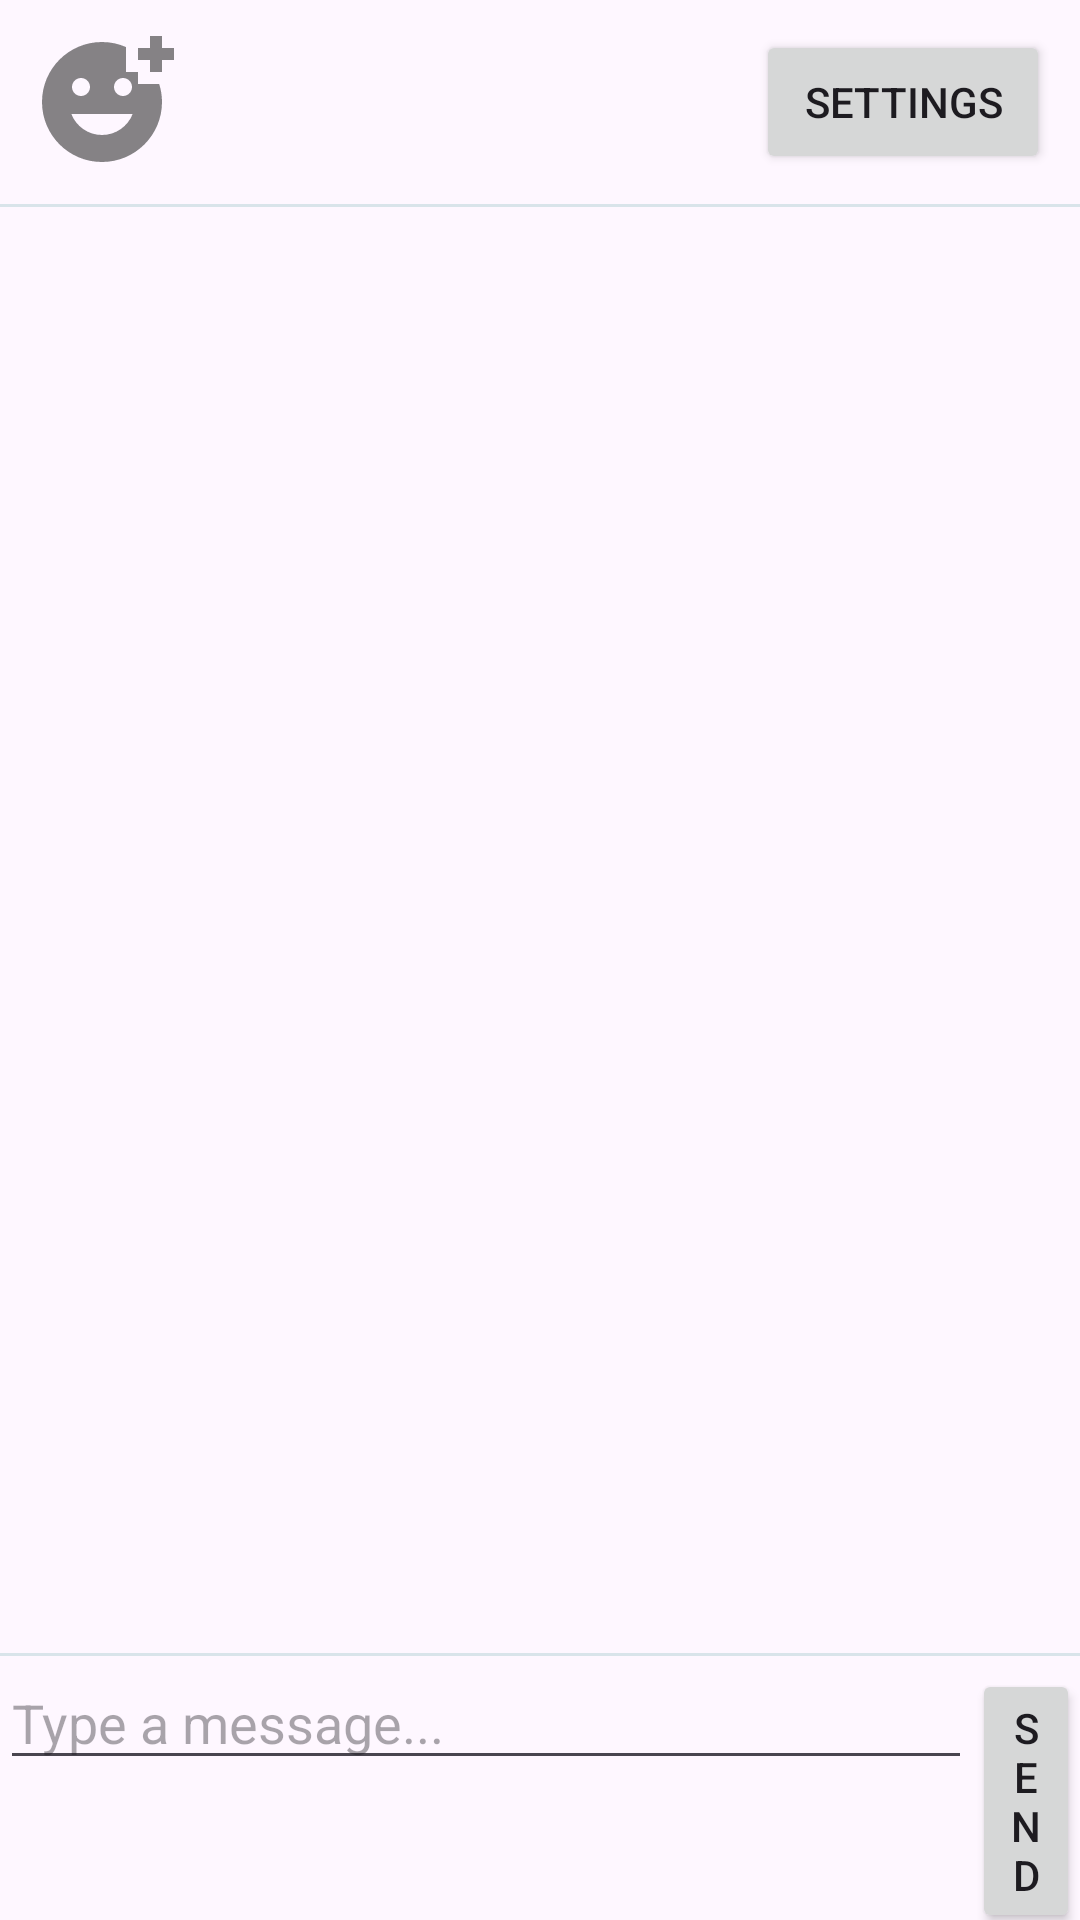

Layout XML and referenced resources for this Android screen:
<!-- AndroidManifest.xml: application theme Theme.MaKore -->
<!-- res/layout/activity_current_chat.xml -->
<?xml version="1.0" encoding="utf-8"?>
<LinearLayout xmlns:android="http://schemas.android.com/apk/res/android"
    android:id="@+id/bigLinearLayout"
xmlns:app="http://schemas.android.com/apk/res-auto"
xmlns:tools="http://schemas.android.com/tools"
android:layout_width="match_parent"
android:layout_height="match_parent"
android:orientation="vertical"

tools:context=".CurrentChatActivity">

<com.google.android.material.appbar.AppBarLayout
    android:layout_width="match_parent"
    android:layout_height="wrap_content"

    tools:ignore="MissingConstraints">
    <LinearLayout
        android:layout_width="match_parent"
        android:layout_height="wrap_content"
        android:orientation="horizontal"
        android:padding="10dp">
        <FrameLayout
            android:layout_width="wrap_content"
            android:layout_height="wrap_content">

            <ImageView
                android:id="@+id/userPicture"
                android:layout_width="48dp"
                android:layout_height="48dp"
                android:src="@drawable/ic_check" />

            <View
                android:layout_width="48dp"
                android:layout_height="48dp"
                android:background="@drawable/circular_background" />
        </FrameLayout>


        <TextView
            android:id="@+id/userDisplayName"
            android:layout_width="wrap_content"
            android:layout_height="45dp"
            android:layout_marginStart="35dp"
            android:textSize="20sp"
            android:textStyle="bold"
            android:layout_weight="1"/>

        <Button
            android:id="@+id/btnSettings"
            android:layout_width="wrap_content"
            android:layout_height="wrap_content"
            android:paddingStart="16dp"
            android:paddingEnd="16dp"
            android:layout_gravity="end|center_vertical"
            android:text="@string/settings" />

    </LinearLayout>


</com.google.android.material.appbar.AppBarLayout>
    <View
        android:layout_width="match_parent"
        android:layout_height="1dp"
        android:background="@color/divider" />



    <LinearLayout
        android:layout_width="match_parent"
        android:layout_height="0dp"
        android:layout_weight="1">

        <androidx.recyclerview.widget.RecyclerView
            android:id="@+id/lstMessages"
            android:layout_width="match_parent"
            android:layout_height="match_parent" />


    </LinearLayout>
    <View
        android:layout_width="match_parent"
        android:layout_height="1dp"
        android:background="@color/divider" />

    <LinearLayout
        android:layout_width="match_parent"
        android:layout_height="wrap_content"
        android:orientation="horizontal">

        <EditText
            android:id="@+id/sendBar"
            android:layout_width="324dp"
            android:layout_height="wrap_content"
            android:hint="@string/type_a_message"
            android:inputType="textPersonName" />

        <Button
            android:id="@+id/btnSend"
            android:layout_width="wrap_content"
            android:layout_height="wrap_content"
            android:text="@string/send" />

    </LinearLayout>



</LinearLayout>
<!-- resources referenced by this layout -->
<resources>
  <color name="divider">#D9E4EA</color>
  <!-- drawable circular_background (drawable) -->
  <?xml version="1.0" encoding="utf-8"?>
  <shape xmlns:android="http://schemas.android.com/apk/res/android">
  
          <corners android:radius="24dp" />
  </shape>
  <!-- drawable ic_check (drawable-anydpi) -->
  <vector xmlns:android="http://schemas.android.com/apk/res/android"
      android:width="24dp"
      android:height="24dp"
      android:viewportWidth="24"
      android:viewportHeight="24"
      android:tint="#333333"
      android:alpha="0.6">
    <path
        android:fillColor="@android:color/white"
        android:pathData="M18,9V7h-2V2.84C14.77,2.3 13.42,2 11.99,2C6.47,2 2,6.48 2,12s4.47,10 9.99,10C17.52,22 22,17.52 22,12c0,-1.05 -0.17,-2.05 -0.47,-3H18zM15.5,8C16.33,8 17,8.67 17,9.5S16.33,11 15.5,11S14,10.33 14,9.5S14.67,8 15.5,8zM8.5,8C9.33,8 10,8.67 10,9.5S9.33,11 8.5,11S7,10.33 7,9.5S7.67,8 8.5,8zM12,17.5c-2.33,0 -4.31,-1.46 -5.11,-3.5h10.22C16.31,16.04 14.33,17.5 12,17.5zM22,3h2v2h-2v2h-2V5h-2V3h2V1h2V3z"/>
  </vector>
  <string name="send">Send</string>
  <string name="settings">Settings</string>
  <string name="type_a_message">Type a message...</string>
  <style name="Theme.MaKore" parent="Base.Theme.MaKore" />
  <style name="Base.Theme.MaKore" parent="Theme.Material3.DayNight.NoActionBar">
          
          
      </style>
</resources>
